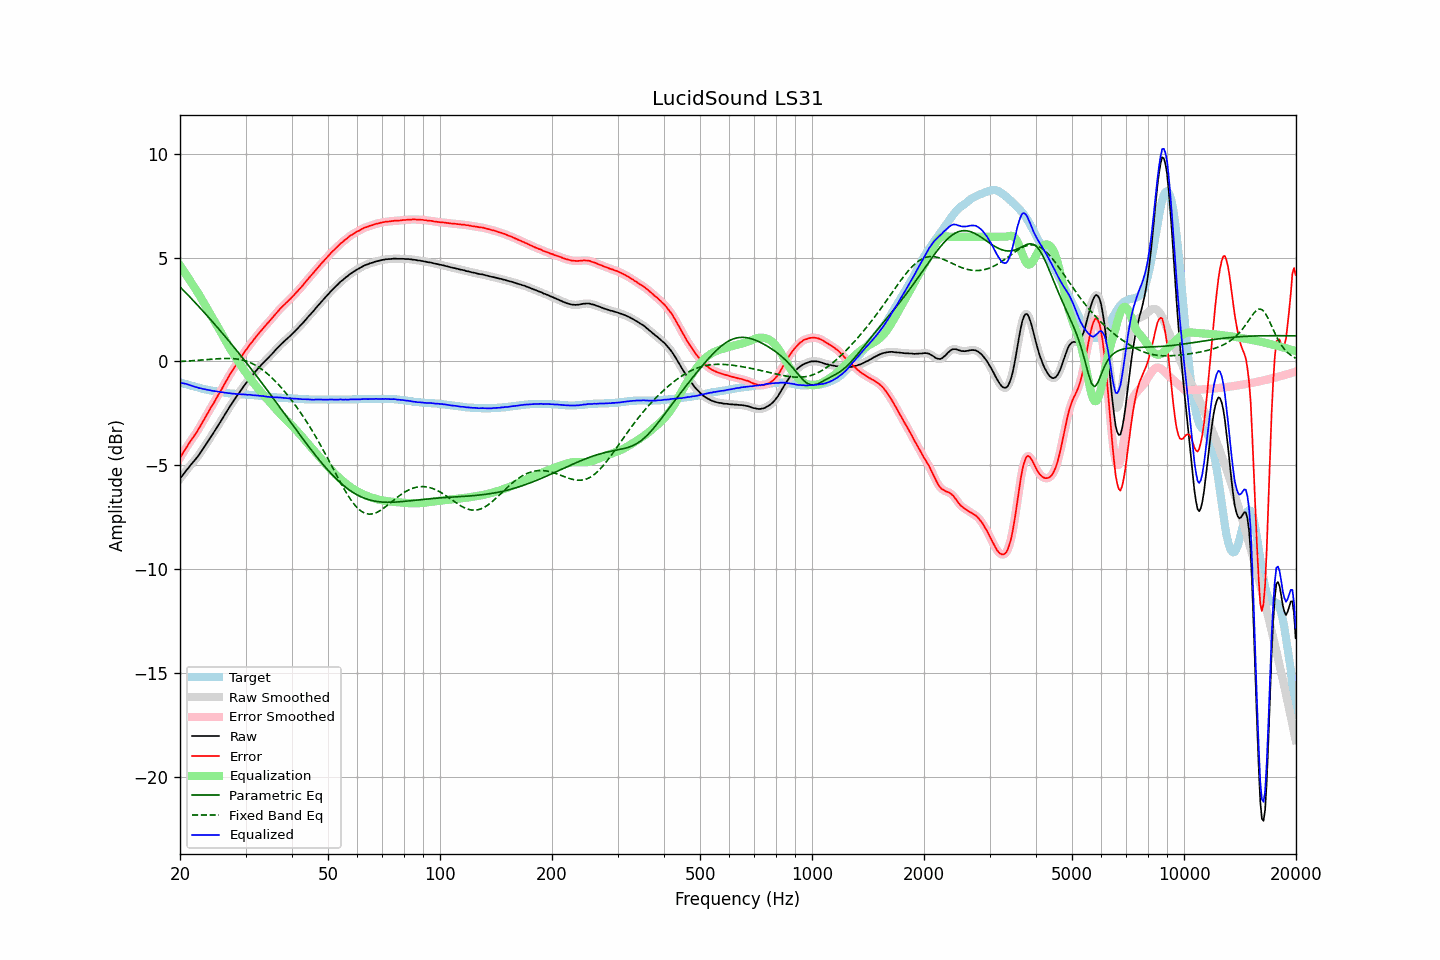

The data file committed next to this chart (first rows):
frequency, raw, error, smoothed, error_smoothed, equalization, parametric_eq, fixed_band_eq, equalized_raw, equalized_smoothed, target
20.00, -5.65, -4.64, -5.65, -4.64, 4.63, 3.59, -0.00, -1.02, -1.02, -1.01
20.20, -5.55, -4.52, -5.55, -4.52, 4.51, 3.51, 0.00, -1.04, -1.04, -1.03
20.40, -5.45, -4.39, -5.45, -4.39, 4.39, 3.43, 0.01, -1.06, -1.05, -1.06
20.61, -5.34, -4.26, -5.34, -4.27, 4.27, 3.35, 0.01, -1.07, -1.07, -1.08
20.81, -5.24, -4.14, -5.24, -4.14, 4.15, 3.27, 0.01, -1.09, -1.09, -1.10
21.02, -5.15, -4.02, -5.15, -4.02, 4.03, 3.19, 0.02, -1.12, -1.11, -1.13
21.23, -5.05, -3.90, -5.05, -3.90, 3.91, 3.11, 0.02, -1.13, -1.14, -1.15
21.44, -4.96, -3.79, -4.96, -3.79, 3.80, 3.03, 0.03, -1.16, -1.17, -1.17
21.66, -4.87, -3.68, -4.87, -3.68, 3.68, 2.95, 0.03, -1.19, -1.19, -1.19
21.87, -4.78, -3.57, -4.78, -3.57, 3.56, 2.87, 0.04, -1.22, -1.21, -1.21
22.09, -4.68, -3.45, -4.68, -3.45, 3.44, 2.78, 0.05, -1.24, -1.24, -1.23
22.31, -4.58, -3.33, -4.58, -3.33, 3.32, 2.70, 0.05, -1.26, -1.26, -1.25
22.54, -4.48, -3.20, -4.47, -3.20, 3.19, 2.62, 0.06, -1.29, -1.28, -1.28
22.76, -4.36, -3.06, -4.36, -3.07, 3.06, 2.53, 0.06, -1.29, -1.30, -1.30
22.99, -4.25, -2.93, -4.25, -2.93, 2.93, 2.45, 0.07, -1.32, -1.32, -1.32
23.22, -4.13, -2.79, -4.13, -2.79, 2.80, 2.36, 0.08, -1.33, -1.33, -1.34
23.45, -4.01, -2.66, -4.01, -2.66, 2.66, 2.28, 0.08, -1.35, -1.35, -1.35
23.69, -3.89, -2.52, -3.89, -2.52, 2.53, 2.19, 0.09, -1.37, -1.36, -1.37
23.92, -3.77, -2.39, -3.77, -2.39, 2.39, 2.10, 0.10, -1.38, -1.38, -1.38
24.16, -3.65, -2.25, -3.65, -2.26, 2.26, 2.02, 0.10, -1.39, -1.39, -1.40
24.40, -3.54, -2.13, -3.54, -2.13, 2.13, 1.93, 0.11, -1.41, -1.41, -1.41
24.65, -3.42, -2.00, -3.42, -2.00, 1.99, 1.84, 0.11, -1.43, -1.43, -1.42
24.89, -3.30, -1.86, -3.30, -1.86, 1.86, 1.75, 0.12, -1.44, -1.44, -1.44
25.14, -3.18, -1.73, -3.18, -1.73, 1.73, 1.66, 0.12, -1.45, -1.45, -1.45
25.39, -3.05, -1.59, -3.05, -1.59, 1.59, 1.57, 0.13, -1.46, -1.46, -1.46
25.65, -2.93, -1.46, -2.93, -1.46, 1.46, 1.48, 0.13, -1.48, -1.47, -1.47
25.91, -2.80, -1.32, -2.80, -1.32, 1.32, 1.39, 0.14, -1.48, -1.48, -1.48
26.16, -2.67, -1.18, -2.67, -1.18, 1.18, 1.30, 0.14, -1.49, -1.49, -1.49
26.43, -2.55, -1.04, -2.55, -1.04, 1.04, 1.21, 0.14, -1.51, -1.50, -1.51
26.69, -2.42, -0.90, -2.42, -0.90, 0.91, 1.11, 0.14, -1.51, -1.51, -1.52
26.96, -2.30, -0.77, -2.30, -0.77, 0.77, 1.02, 0.14, -1.53, -1.53, -1.53
27.23, -2.17, -0.63, -2.18, -0.64, 0.64, 0.93, 0.14, -1.53, -1.53, -1.54
27.50, -2.06, -0.51, -2.06, -0.51, 0.51, 0.83, 0.14, -1.55, -1.54, -1.55
27.77, -1.94, -0.39, -1.94, -0.39, 0.39, 0.74, 0.13, -1.55, -1.55, -1.55
28.05, -1.82, -0.26, -1.82, -0.26, 0.26, 0.64, 0.13, -1.56, -1.56, -1.56
28.33, -1.71, -0.14, -1.71, -0.14, 0.14, 0.55, 0.12, -1.57, -1.57, -1.57
28.62, -1.59, -0.02, -1.59, -0.02, 0.02, 0.45, 0.11, -1.57, -1.57, -1.57
28.90, -1.48, 0.10, -1.48, 0.10, -0.10, 0.35, 0.09, -1.58, -1.58, -1.58
29.19, -1.37, 0.21, -1.37, 0.21, -0.21, 0.26, 0.08, -1.58, -1.58, -1.58
29.48, -1.26, 0.33, -1.26, 0.33, -0.32, 0.16, 0.06, -1.58, -1.58, -1.59
29.78, -1.15, 0.44, -1.16, 0.44, -0.44, 0.06, 0.04, -1.59, -1.59, -1.59
30.08, -1.05, 0.55, -1.05, 0.54, -0.54, -0.04, 0.02, -1.60, -1.60, -1.60
30.38, -0.96, 0.64, -0.95, 0.65, -0.65, -0.14, -0.01, -1.61, -1.60, -1.60
30.68, -0.85, 0.76, -0.85, 0.75, -0.75, -0.23, -0.04, -1.60, -1.61, -1.61
30.99, -0.75, 0.87, -0.76, 0.86, -0.86, -0.33, -0.07, -1.61, -1.61, -1.62
31.30, -0.67, 0.95, -0.66, 0.96, -0.96, -0.44, -0.11, -1.63, -1.62, -1.62
31.61, -0.57, 1.06, -0.57, 1.06, -1.06, -0.54, -0.14, -1.63, -1.63, -1.63
31.93, -0.48, 1.16, -0.48, 1.15, -1.16, -0.64, -0.19, -1.64, -1.64, -1.64
32.24, -0.39, 1.25, -0.39, 1.25, -1.25, -0.74, -0.23, -1.64, -1.64, -1.64
32.57, -0.30, 1.35, -0.30, 1.35, -1.35, -0.84, -0.28, -1.65, -1.65, -1.65
32.89, -0.22, 1.44, -0.21, 1.44, -1.44, -0.94, -0.33, -1.66, -1.66, -1.66
33.22, -0.13, 1.54, -0.13, 1.54, -1.53, -1.05, -0.39, -1.66, -1.66, -1.67
33.55, -0.05, 1.63, -0.05, 1.63, -1.62, -1.15, -0.44, -1.67, -1.67, -1.68
33.89, 0.02, 1.71, 0.02, 1.71, -1.71, -1.25, -0.51, -1.69, -1.69, -1.69
34.23, 0.10, 1.80, 0.10, 1.80, -1.80, -1.36, -0.57, -1.70, -1.70, -1.70
34.57, 0.18, 1.88, 0.18, 1.88, -1.88, -1.46, -0.64, -1.70, -1.71, -1.70
34.92, 0.26, 1.97, 0.26, 1.97, -1.97, -1.57, -0.71, -1.71, -1.71, -1.71
35.27, 0.34, 2.06, 0.34, 2.05, -2.06, -1.67, -0.78, -1.72, -1.72, -1.72
35.62, 0.42, 2.14, 0.42, 2.15, -2.15, -1.78, -0.85, -1.73, -1.73, -1.72
35.97, 0.51, 2.24, 0.51, 2.24, -2.24, -1.88, -0.93, -1.73, -1.73, -1.73
... 635 more rows
